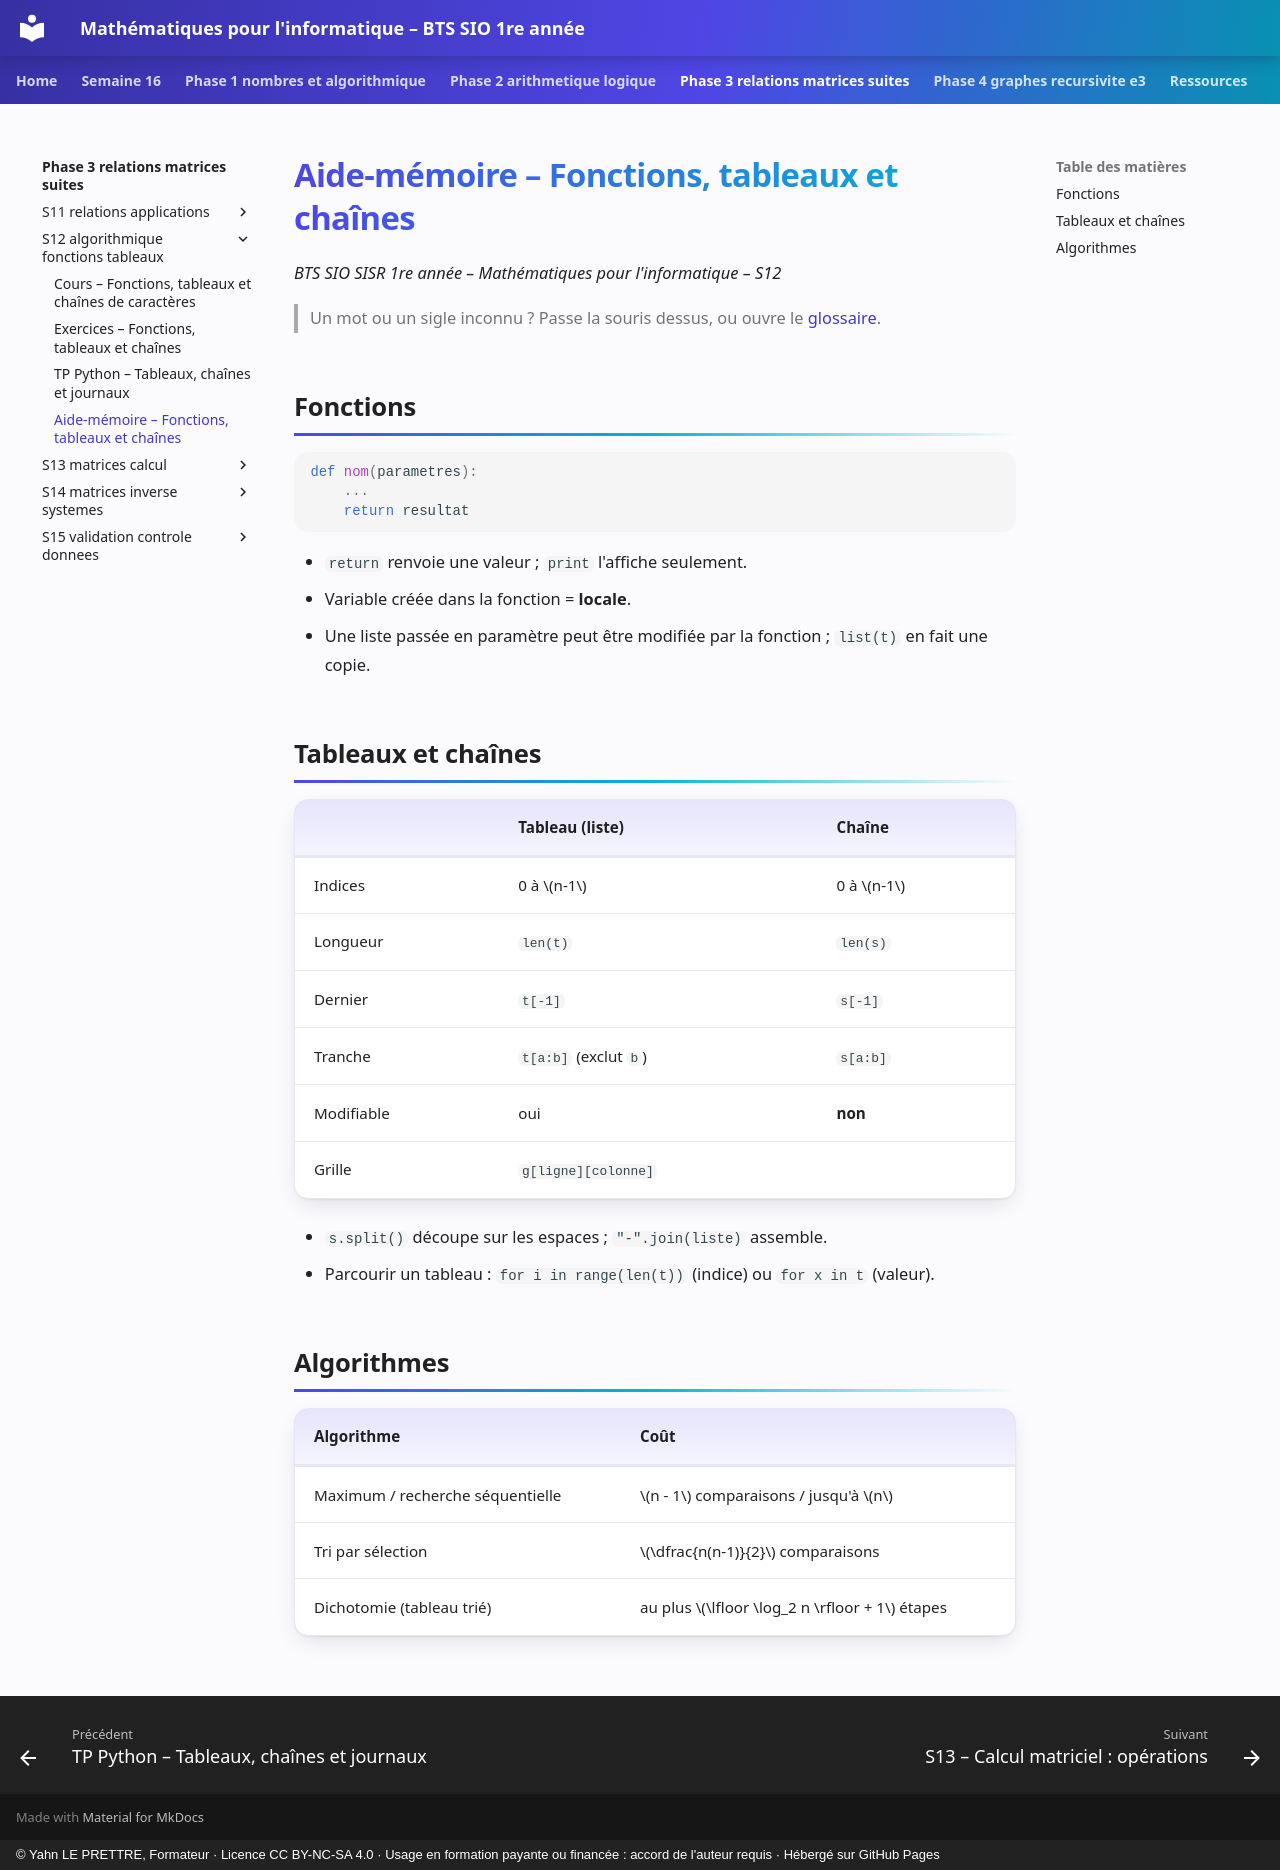

repository: YahnLP/bts1-sio-sisr-math_algo · page: phase-3-relations-matrices-suites/S12-algorithmique-fonctions-tableaux/04-aide-memoire/index.html · generator: mkdocs · copyright: © Yahn LE PRETTRE, Formateur · Licence CC BY-NC-SA 4.0 · Usage en formation payante ou financée : accord de l'auteur requis · Hébergé sur GitHub Pages

# Aide-mémoire – Fonctions, tableaux et chaînes

*BTS SIO SISR 1re année – Mathématiques pour l'informatique – S12*

> Un mot ou un sigle inconnu ? Passe la souris dessus, ou ouvre le [glossaire](../../ressources/glossaire.md).

## Fonctions

```python
def nom(parametres):
    ...
    return resultat
```

- `return` renvoie une valeur ; `print` l'affiche seulement.
- Variable créée dans la fonction = **locale**.
- Une liste passée en paramètre peut être modifiée par la fonction ; `list(t)` en fait une copie.

## Tableaux et chaînes

| | Tableau (liste) | Chaîne |
|---|---|---|
| Indices | 0 à \(n-1\) | 0 à \(n-1\) |
| Longueur | `len(t)` | `len(s)` |
| Dernier | `t[-1]` | `s[-1]` |
| Tranche | `t[a:b]` (exclut `b`) | `s[a:b]` |
| Modifiable | oui | **non** |
| Grille | `g[ligne][colonne]` | |

- `s.split()` découpe sur les espaces ; `"-".join(liste)` assemble.
- Parcourir un tableau : `for i in range(len(t))` (indice) ou `for x in t` (valeur).

## Algorithmes

| Algorithme | Coût |
|---|---|
| Maximum / recherche séquentielle | \(n - 1\) comparaisons / jusqu'à \(n\) |
| Tri par sélection | \(\dfrac{n(n-1)}{2}\) comparaisons |
| Dichotomie (tableau trié) | au plus \(\lfloor \log_2 n \rfloor + 1\) étapes |
